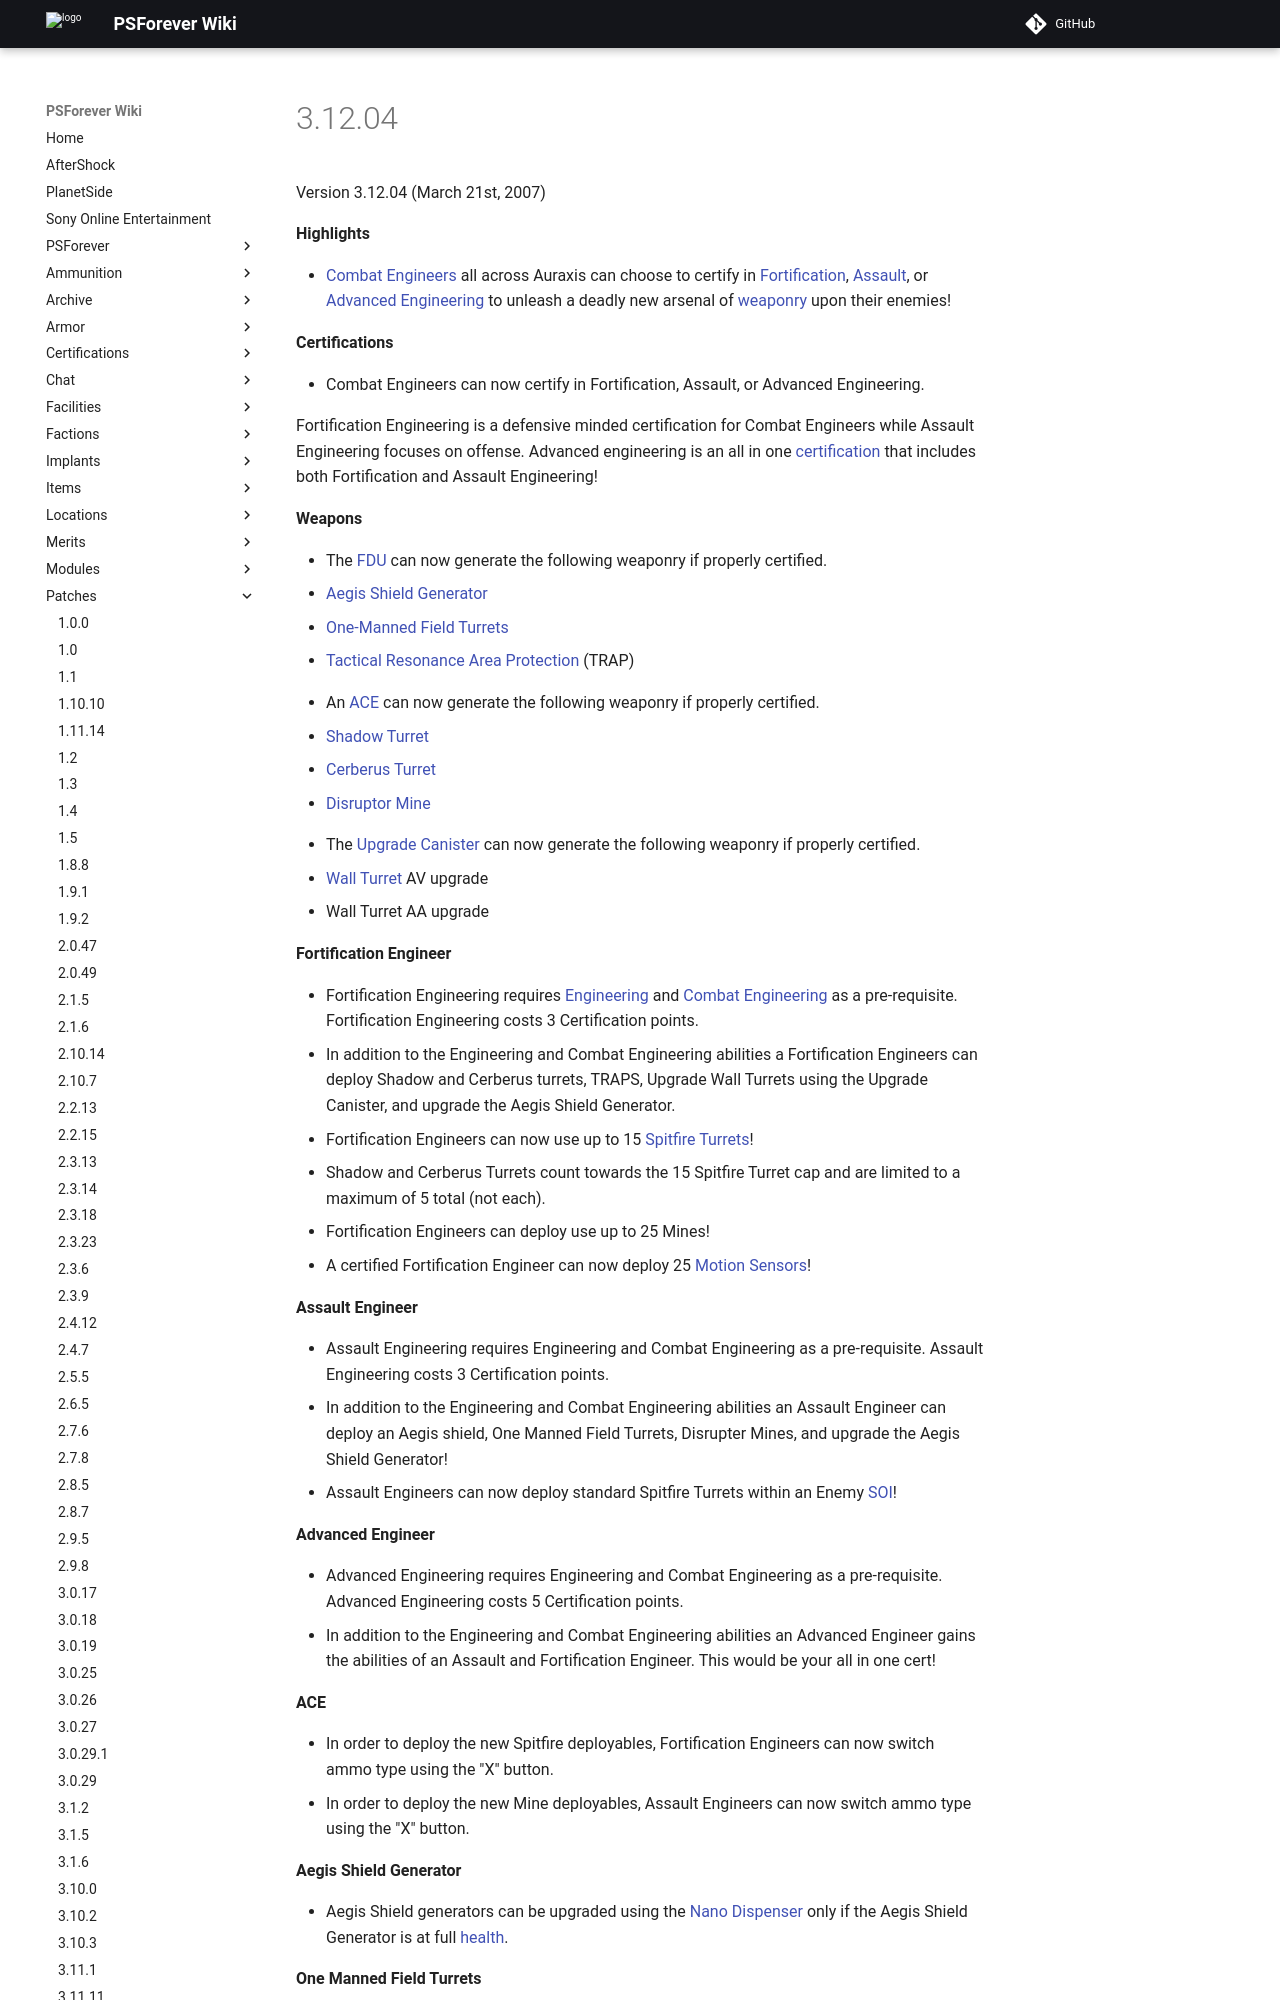

repository: psforever/wiki · page: patches/3.12.04/index.html · generator: mkdocs

# 3.12.04

Version 3.12.04 (March 21st, 2007)

**Highlights**

- [Combat Engineers](../certifications/Combat_Engineering.md) all across Auraxis
  can choose to certify in
  [Fortification](../certifications/Fortification_Engineering.md),
  [Assault](../certifications/Assault_Engineering.md), or
  [Advanced Engineering](../certifications/Advanced_Engineering.md) to unleash a
  deadly new arsenal of [weaponry](../weapons/Weapon.md) upon their enemies!

**Certifications**

- Combat Engineers can now certify in Fortification, Assault, or Advanced
  Engineering.

Fortification Engineering is a defensive minded certification for Combat
Engineers while Assault Engineering focuses on offense. Advanced engineering is
an all in one [certification](../certifications/Certification.md) that includes
both Fortification and Assault Engineering!

**Weapons**

- The [FDU](../weapons/Field_Deployment_Unit.md) can now generate the following
  weaponry if properly certified.
  - [Aegis Shield Generator](../weapons/Aegis_Shield_Generator.md)
  - [One-Manned Field Turrets](../weapons/One-Manned_Field_Turret.md)
  - [Tactical Resonance Area Protection](../weapons/Tactical_Resonance_Area_Protection.md)
    (TRAP)

<!-- -->

- An [ACE](../weapons/Adaptive_Construction_Engine.md) can now generate the
  following weaponry if properly certified.
  - [Shadow Turret](../weapons/Shadow_Turret.md)
  - [Cerberus Turret](../weapons/Cerberus_Turret.md)
  - [Disruptor Mine](../weapons/Disruptor_Mine.md)

<!-- -->

- The [Upgrade Canister](../items/Upgrade_Canister.md) can now generate the
  following weaponry if properly certified.
  - [Wall Turret](../items/Phalanx.md) AV upgrade
  - Wall Turret AA upgrade

**Fortification Engineer**

- Fortification Engineering requires
  [Engineering](../certifications/Engineering.md) and
  [Combat Engineering](../certifications/Combat_Engineering.md) as a
  pre-requisite. Fortification Engineering costs 3 Certification points.
- In addition to the Engineering and Combat Engineering abilities a
  Fortification Engineers can deploy Shadow and Cerberus turrets, TRAPS, Upgrade
  Wall Turrets using the Upgrade Canister, and upgrade the Aegis Shield
  Generator.
- Fortification Engineers can now use up to 15
  [Spitfire Turrets](#Spitfire_Turret)!
- Shadow and Cerberus Turrets count towards the 15 Spitfire Turret cap and are
  limited to a maximum of 5 total (not each).
- Fortification Engineers can deploy use up to 25 Mines!
- A certified Fortification Engineer can now deploy 25
  [Motion Sensors](../weapons/Adaptive_Construction_Engine.md#motion-sensor-alarm)!

**Assault Engineer**
